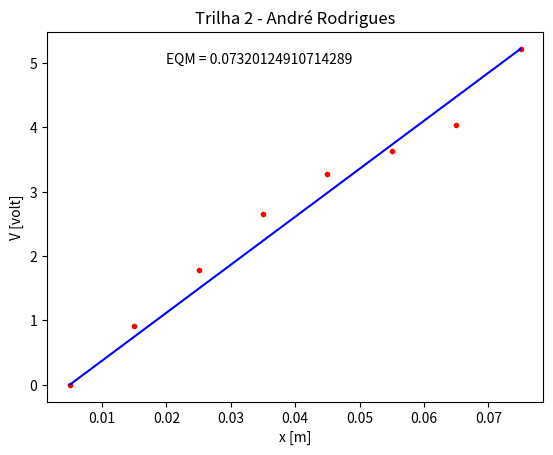

Write the Python code that produced this figure.
#Programa: Trilha_1.py
#Ajuste por mínimos quadrados 
#PFDE - Lab#1  
import numpy as np
import matplotlib.pyplot as plt

N = 8
Vi = [0, 0.919, 1.791, 2.65, 3.28, 3.63, 4.03, 5.22]     
i = np.arange(1,N+1,1)
W = 0.01
xi = W*(i-1) + W/2
plt.plot(xi, Vi, 'r.')

#Ajuste do Modelo
g = xi - W/2
k = np.sum(Vi*g)/np.sum(g*g)
xc = np.linspace(np.min(xi),np.max(xi),100)
yc = k*(xc - W/2)
plt.plot(xc, yc, 'b')
plt.xlabel('x [m]')
plt.ylabel('V [volt]')

#EQM
EQM = (1/N)*sum(np.square(Vi-k*(xi-W/2)))
print("EQM =", EQM)
plt.text(0.02,5,'EQM = ' + str(EQM))
plt.title("Trilha 2 - André Rodrigues")
plt.show()